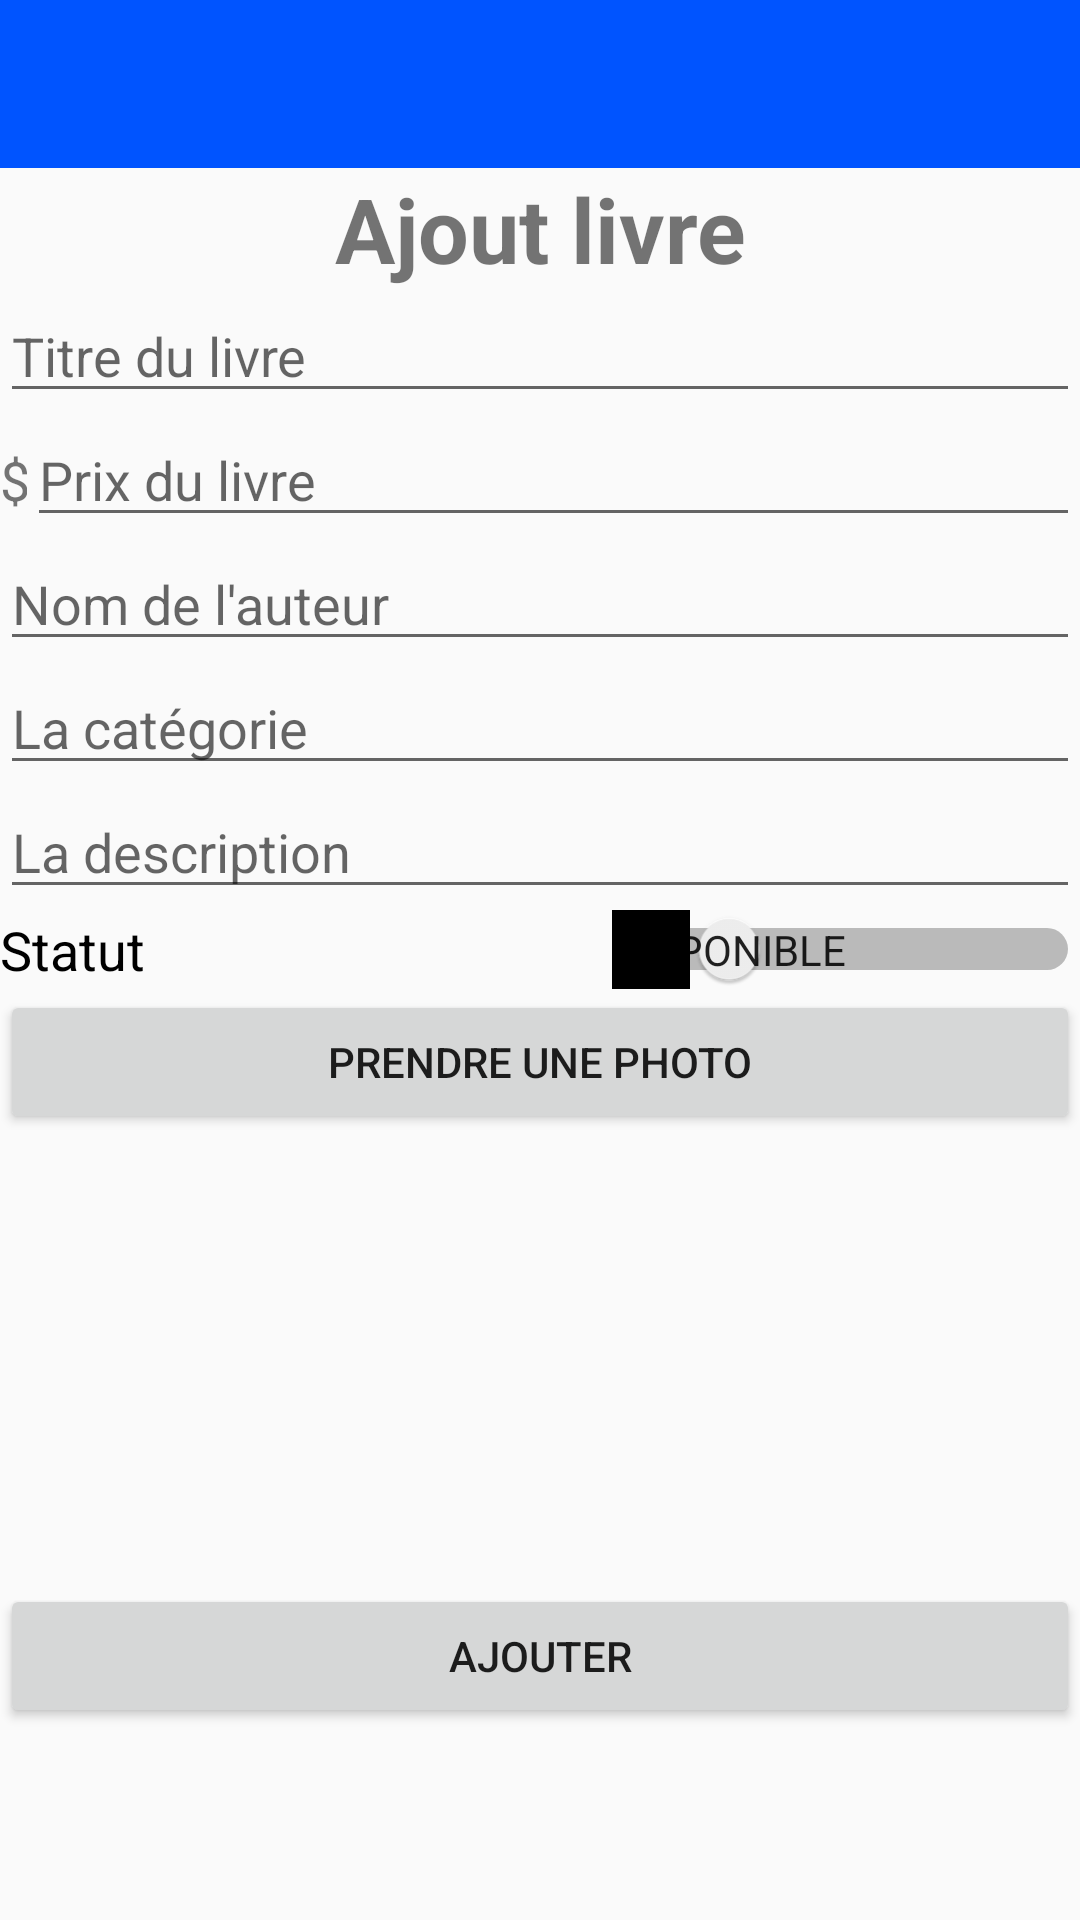

Reconstruct the res/layout file that produces this screen, plus the resources it refers to.
<!-- AndroidManifest.xml: application theme Theme.AppCompat.Light.NoActionBar -->
<!-- res/layout/activity_user_livres.xml -->
<?xml version="1.0" encoding="utf-8"?>
<LinearLayout xmlns:android="http://schemas.android.com/apk/res/android"
    xmlns:app="http://schemas.android.com/apk/res-auto"
    xmlns:tools="http://schemas.android.com/tools"
    android:layout_width="match_parent"
    android:layout_height="match_parent"
    android:orientation="vertical"
    tools:context=".AjoutActivity">

    <include
        layout="@layout/app_bar"
        android:layout_width="match_parent"
        android:layout_height="wrap_content" />

    <TextView
        android:id="@+id/textView"
        android:layout_width="match_parent"
        android:layout_height="wrap_content"
        android:gravity="center"
        android:text="Ajout livre"
        android:textSize="30sp"
        android:textStyle="bold" />

    <EditText
        android:id="@+id/etTitre"
        android:layout_width="match_parent"
        android:layout_height="wrap_content"
        android:ems="10"
        android:hint="Titre du livre"
        android:inputType="textPersonName" />

    <LinearLayout
        android:layout_width="match_parent"
        android:layout_height="wrap_content"
        android:orientation="horizontal">

        <TextView
            android:id="@+id/textView3"
            android:layout_width="wrap_content"
            android:layout_height="wrap_content"
            android:layout_weight="0.1"
            android:text="$"
            android:textSize="18sp" />

        <EditText
            android:id="@+id/etPrix"
            android:layout_width="match_parent"
            android:layout_height="wrap_content"
            android:layout_weight="0.9"
            android:ems="10"
            android:hint="Prix du livre"
            android:inputType="number|numberDecimal" />

    </LinearLayout>

    <EditText
        android:id="@+id/etAuteur"
        android:layout_width="match_parent"
        android:layout_height="wrap_content"
        android:ems="10"
        android:hint="Nom de l'auteur"
        android:inputType="textPersonName" />

    <EditText
        android:id="@+id/etCat"
        android:layout_width="match_parent"
        android:layout_height="wrap_content"
        android:ems="10"
        android:hint="La catégorie"
        android:inputType="textPersonName" />

    <EditText
        android:id="@+id/etDesc"
        android:layout_width="match_parent"
        android:layout_height="wrap_content"
        android:ems="10"
        android:hint="La description"
        android:inputType="textPersonName" />

    <Switch
        android:id="@+id/statut"
        android:layout_width="match_parent"
        android:layout_height="wrap_content"
        android:showText="true"
        android:text="Statut"
        android:textOff="Disponible"
        android:textOn="Réservé"
        android:textSize="18sp"
        tools:visibility="gone" />

    <Button
        android:id="@+id/btChoisir"
        android:layout_width="match_parent"
        android:layout_height="wrap_content"
        android:text="Choisir une image"
        android:visibility="gone" />
    <Button
        android:id="@+id/btPhoto"
        android:layout_width="match_parent"
        android:layout_height="wrap_content"
        android:text="Prendre une photo" />

    <ImageView
        android:id="@+id/image"
        android:layout_width="match_parent"
        android:layout_height="150sp"/>

    <Button
        android:id="@+id/btAjouter"
        android:layout_width="match_parent"
        android:layout_height="wrap_content"
        android:text="Ajouter" />
</LinearLayout>
<!-- res/layout/app_bar.xml (included above) -->
<?xml version="1.0" encoding="utf-8"?>
<androidx.appcompat.widget.Toolbar xmlns:android="http://schemas.android.com/apk/res/android"
    xmlns:app="http://schemas.android.com/apk/res-auto"
    android:id="@+id/app_bar"
    android:layout_width="match_parent"
    android:layout_height="wrap_content"
    android:background="@color/colorPrimaryDark"
    app:titleTextColor="@android:color/white">

</androidx.appcompat.widget.Toolbar>
<!-- resources referenced by this layout -->
<resources>
  <color name="colorPrimaryDark">#0054FF</color>
</resources>
